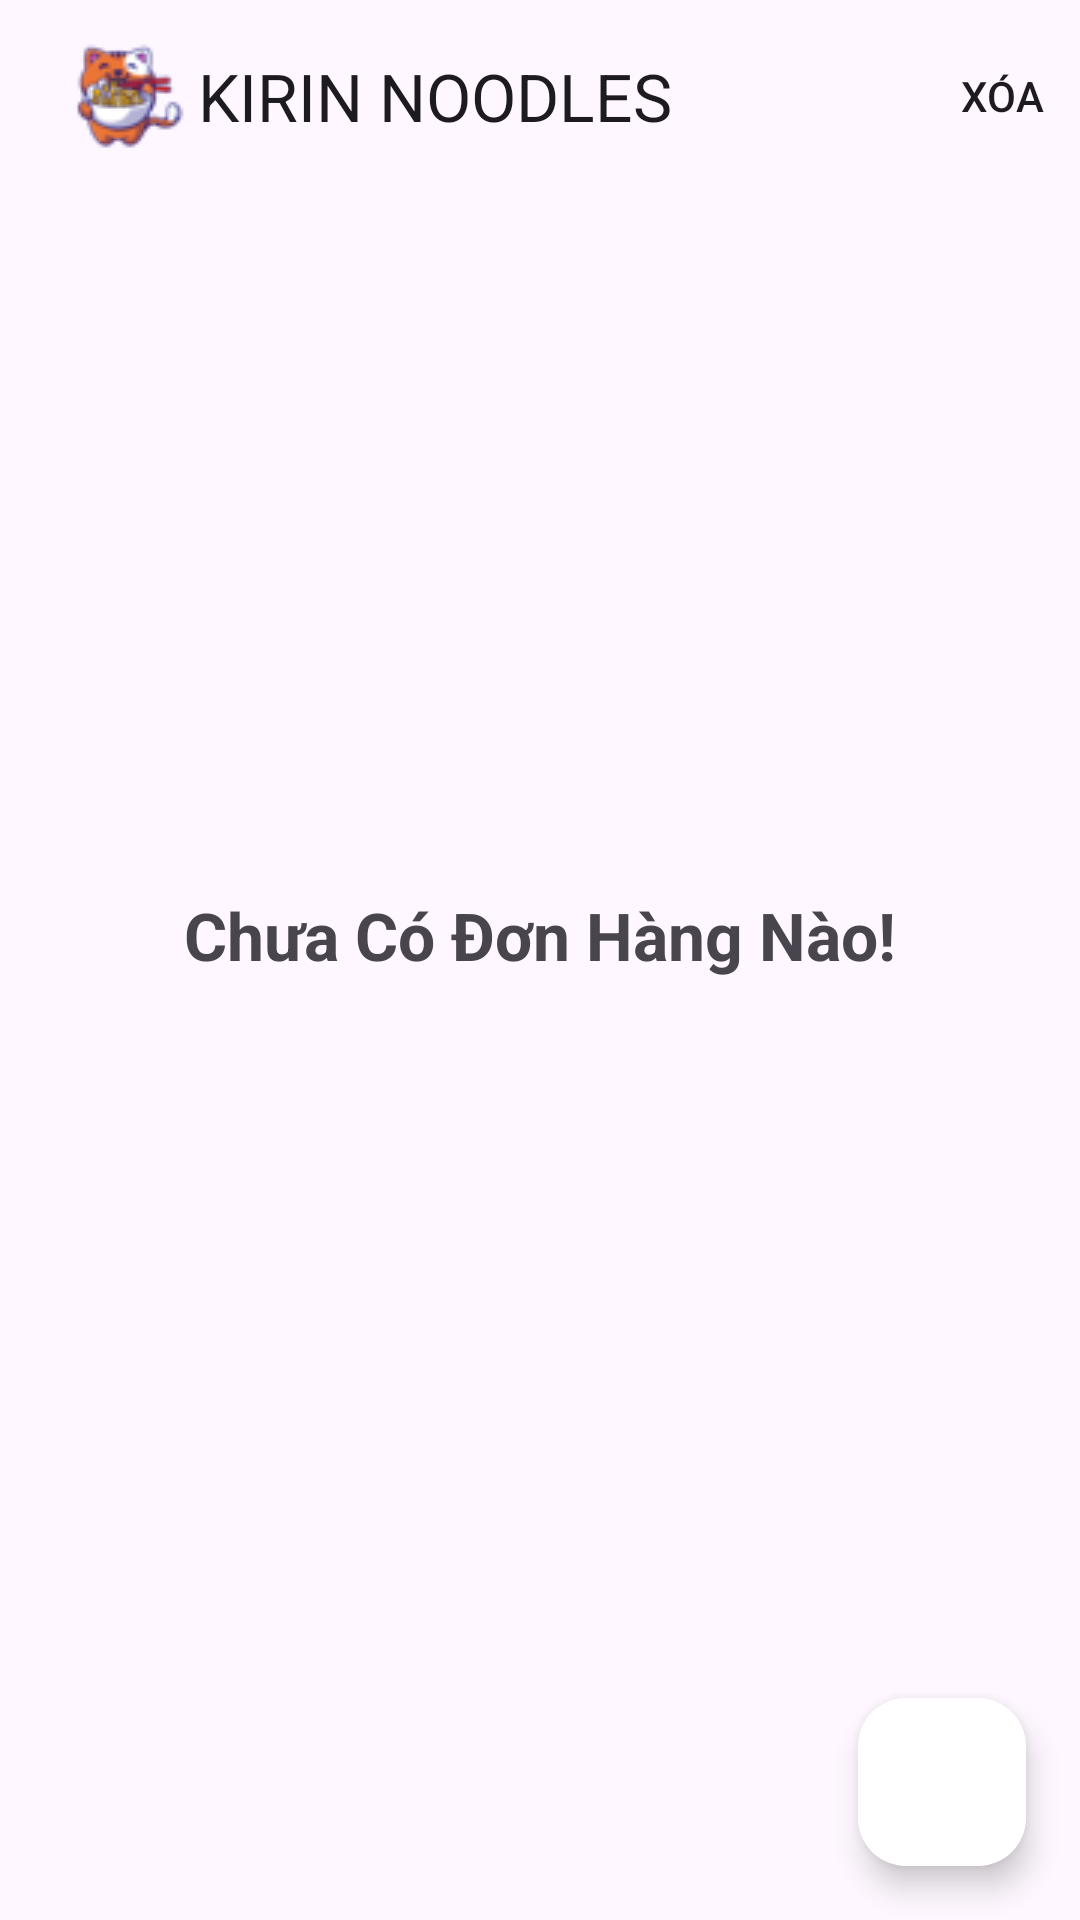

The Android layout XML behind this screen, and the referenced resources:
<!-- AndroidManifest.xml: application theme Theme.MyCayKirin -->
<!-- res/layout/fragment_order.xml -->
<?xml version="1.0" encoding="utf-8"?>
<androidx.constraintlayout.widget.ConstraintLayout xmlns:android="http://schemas.android.com/apk/res/android"
    xmlns:app="http://schemas.android.com/apk/res-auto"
    xmlns:tools="http://schemas.android.com/tools"
    android:layout_width="match_parent"
    android:layout_height="match_parent">

    <androidx.appcompat.widget.Toolbar
        android:id="@+id/tb_order_f"
        android:layout_width="match_parent"
        android:layout_height="wrap_content"
        app:title="KIRIN NOODLES"
        app:layout_constraintEnd_toEndOf="parent"
        app:layout_constraintStart_toStartOf="parent"
        app:layout_constraintTop_toTopOf="parent"
        app:logo="@drawable/cat_logo_50"
        app:menu="@menu/menu_order_toolbar" />

    <ListView
        android:id="@+id/lv_order_f_orders"
        android:layout_width="match_parent"
        android:layout_height="0dp"
        app:layout_constraintBottom_toBottomOf="parent"
        app:layout_constraintEnd_toEndOf="parent"
        app:layout_constraintStart_toStartOf="parent"
        app:layout_constraintTop_toBottomOf="@+id/tb_order_f"
        tools:listitem="@layout/listview_item_order" />

    <ImageView
        android:id="@+id/iv_order_f_inform"
        android:layout_width="150dp"
        android:layout_height="150dp"
        android:contentDescription="@string/note"
        android:src="@drawable/ramen"
        app:layout_constraintBottom_toBottomOf="parent"
        app:layout_constraintEnd_toEndOf="parent"
        app:layout_constraintStart_toStartOf="parent"
        app:layout_constraintTop_toTopOf="parent"
        app:layout_constraintVertical_bias="0.3" />

    <TextView
        android:id="@+id/tv_order_f_inform"
        android:layout_width="match_parent"
        android:layout_height="wrap_content"
        android:gravity="center"
        android:text="Chưa Có Đơn Hàng Nào!"
        android:textSize="22sp"
        android:textStyle="bold"
        app:layout_constraintTop_toBottomOf="@+id/iv_order_f_inform" />

    <androidx.constraintlayout.widget.Group
        android:id="@+id/group"
        android:layout_width="wrap_content"
        android:layout_height="wrap_content"
        app:constraint_referenced_ids="tv_order_f_inform,iv_order_f_inform" />

    <com.google.android.material.floatingactionbutton.FloatingActionButton
        android:id="@+id/fab_order_f_add_order"
        android:layout_width="wrap_content"
        android:layout_height="wrap_content"
        android:layout_marginEnd="18dp"
        android:layout_marginBottom="18dp"
        android:backgroundTint="@color/white"
        android:contentDescription="@string/add"
        android:src="@drawable/ic_add"
        app:layout_constraintBottom_toBottomOf="parent"
        app:layout_constraintEnd_toEndOf="parent" />

    <FrameLayout
        android:id="@+id/fl_order_f_loading"
        android:layout_width="match_parent"
        android:layout_height="match_parent"
        android:clickable="true"
        android:focusable="true"
        android:padding="18dp"
        android:visibility="gone"
        app:layout_constraintBottom_toBottomOf="parent"
        app:layout_constraintEnd_toEndOf="parent"
        app:layout_constraintStart_toStartOf="parent"
        app:layout_constraintTop_toTopOf="parent">

        <LinearLayout
            android:layout_width="match_parent"
            android:layout_height="match_parent"
            android:gravity="center">

            <include layout="@layout/dialog_loading" />
        </LinearLayout>

    </FrameLayout>


</androidx.constraintlayout.widget.ConstraintLayout>
<!-- res/layout/listview_item_order.xml (included above) -->
<?xml version="1.0" encoding="utf-8"?>
<LinearLayout xmlns:android="http://schemas.android.com/apk/res/android"
    android:layout_width="match_parent"
    android:layout_height="wrap_content"
    android:orientation="horizontal"
    android:padding="12dp"
    android:background="@drawable/white_transparent"
    >

    <CheckBox
        android:layout_width="wrap_content"
        android:layout_height="match_parent"
        android:id="@+id/cb_order_lvi_checked"
        />

    <LinearLayout
        android:layout_width="wrap_content"
        android:layout_height="match_parent"
        android:orientation="vertical"
        >
        <TextView
            android:layout_width="30dp"
            android:layout_height="30dp"
            android:id="@+id/tv_order_lvi_table_location"
            android:text="1"
            android:gravity="center"
            android:textStyle="bold"
            android:textSize="22sp"
            android:textColor="@color/black"
            android:background="@drawable/border_black_corner"
            />
        <ImageView
            android:layout_width="30dp"
            android:layout_height="30dp"
            android:id="@+id/iv_order_lvi_payment_status"
            android:layout_marginTop="12dp"
            android:src="@drawable/kitty_50"
            android:contentDescription="@string/payment_status" />
    </LinearLayout>


    <LinearLayout
        android:layout_width="match_parent"
        android:layout_height="match_parent"
        android:orientation="vertical"
        android:layout_marginStart="12dp"
        >

        <LinearLayout
            android:layout_width="match_parent"
            android:layout_height="wrap_content"
            android:orientation="horizontal"
            >
            <TextView
                android:layout_width="wrap_content"
                android:layout_height="wrap_content"
                android:text="@string/invoice_code"
                android:textStyle="bold"
                android:textSize="18sp"
                />
            <TextView
                android:layout_width="wrap_content"
                android:layout_height="wrap_content"
                android:id="@+id/tv_order_lvi_invoice_id"
                android:text="1"
                android:textSize="15sp"
                />
        </LinearLayout>

        <LinearLayout
            android:layout_width="match_parent"
            android:layout_height="wrap_content"
            android:orientation="horizontal"
            >
            <TextView
                android:layout_width="wrap_content"
                android:layout_height="wrap_content"
                android:text="@string/order_creation_time"
                android:textStyle="bold"
                android:textSize="18sp"
                />
        </LinearLayout>

        <TextView
            android:layout_width="wrap_content"
            android:layout_height="wrap_content"
            android:id="@+id/tv_order_lvi_created_date"
            android:text="1"
            android:textSize="15sp"
            />

        <LinearLayout
            android:layout_width="match_parent"
            android:layout_height="match_parent"
            android:orientation="horizontal"
            >
            <TextView
                android:layout_width="wrap_content"
                android:layout_height="wrap_content"
                android:text="@string/total_price"
                android:textStyle="bold"
                android:textSize="18sp"
                />
            <TextView
                android:layout_width="wrap_content"
                android:layout_height="wrap_content"
                android:id="@+id/tv_order_lvi_price"
                android:text="1"
                android:drawableEnd="@drawable/vnd"
                android:textSize="15sp"
                />
        </LinearLayout>

    </LinearLayout>


</LinearLayout>
<!-- res/layout/dialog_loading.xml (included above) -->
<?xml version="1.0" encoding="utf-8"?>
<androidx.constraintlayout.widget.ConstraintLayout xmlns:android="http://schemas.android.com/apk/res/android"
    xmlns:app="http://schemas.android.com/apk/res-auto"
    xmlns:tools="http://schemas.android.com/tools"
    android:layout_width="match_parent"
    android:layout_height="wrap_content"
    android:padding="18dp"
    android:background="@color/white"
    >

    <pl.droidsonroids.gif.GifImageView
        android:id="@+id/giv_loading_d_main"
        android:layout_width="100dp"
        android:layout_height="100dp"
        android:src="@drawable/cat_walk"
        android:scaleType="centerCrop"
        app:layout_constraintEnd_toEndOf="parent"
        app:layout_constraintStart_toStartOf="parent"
        app:layout_constraintTop_toTopOf="parent" />

    <TextView
        android:id="@+id/tv_loading_d_loading"
        android:layout_width="match_parent"
        android:layout_height="wrap_content"
        android:gravity="center"
        android:text="@string/loading"
        android:textSize="18sp"
        app:layout_constraintEnd_toEndOf="parent"
        app:layout_constraintStart_toStartOf="parent"
        app:layout_constraintTop_toBottomOf="@+id/giv_loading_d_main" />

</androidx.constraintlayout.widget.ConstraintLayout>
<!-- resources referenced by this layout -->
<resources>
  <color name="black">#FF000000</color>
  <color name="white">#FFFFFFFF</color>
  <!-- drawable border_black_corner (drawable) -->
  <?xml version="1.0" encoding="utf-8"?>
  <shape xmlns:android="http://schemas.android.com/apk/res/android">
      <solid android:color="@android:color/transparent"/> 
      <stroke
          android:width="2dp"
          android:color="#000000"
      />
      <corners android:radius="5dp"/>
  </shape>
  <!-- drawable cat_logo_50: png bitmap (drawable, 2037 bytes) -->
  <!-- drawable cat_walk: gif bitmap (drawable, 243364 bytes) -->
  <!-- drawable vnd: png bitmap (drawable, 351 bytes) -->
  <!-- drawable white_transparent (drawable) -->
  <shape xmlns:android="http://schemas.android.com/apk/res/android">
      <solid android:color="#80FFFFFF" />
  </shape>
  <string name="add">Thêm</string>
  <string name="invoice_code">Mã hóa đơn:</string>
  <string name="loading">Đang Tải…</string>
  <string name="note">Ghi chú</string>
  <string name="order_creation_time">Thời gian tạo đơn:</string>
  <string name="payment_status">Tình trạng thanh toán</string>
  <string name="total_price">TỔNG:</string>
  <style name="Theme.MyCayKirin" parent="Theme.Material3.Light.NoActionBar">
          
          <item name="colorPrimary">@color/black</item>
          <item name="colorPrimaryVariant">@color/black</item>
          <item name="colorOnPrimary">@color/white</item>
          
          <item name="colorSecondary">@color/black</item>
          <item name="colorSecondaryVariant">@color/teal_700</item>
          <item name="colorOnSecondary">@color/black</item>
          
          <item name="android:statusBarColor">?attr/colorPrimaryVariant</item>
  
          <item name="android:screenOrientation">portrait</item>
  
          
      </style>
  <color name="teal_700">#FF018786</color>
</resources>
